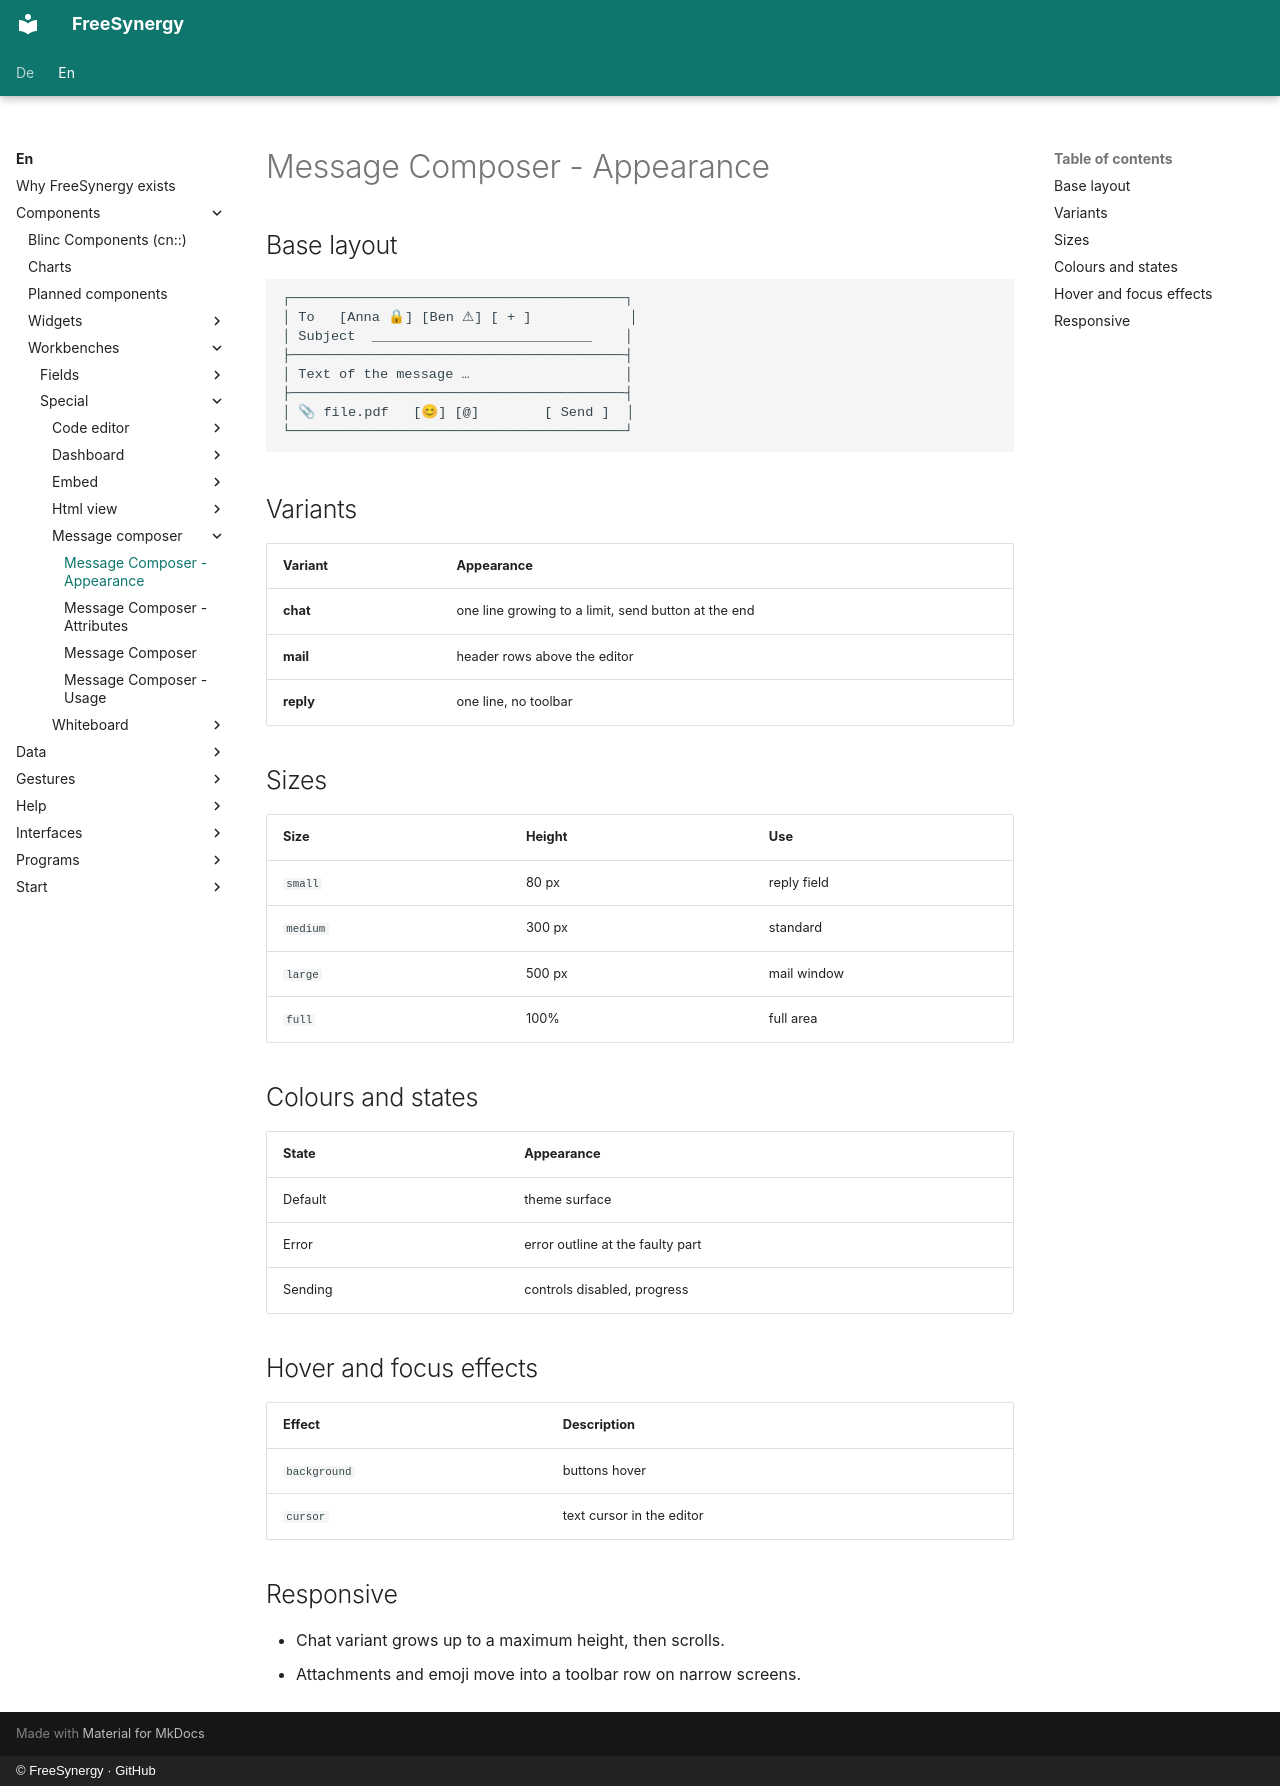

repository: FreeSynergy/fs-documentation · page: en/components/workbenches/special/message-composer/appearance/index.html · generator: mkdocs · copyright: © FreeSynergy · GitHub

# Message Composer - Appearance

## Base layout

```
┌─────────────────────────────────────────┐
│ To   [Anna 🔒] [Ben ⚠] [ + ]            │
│ Subject  ___________________________    │
├─────────────────────────────────────────┤
│ Text of the message …                   │
├─────────────────────────────────────────┤
│ 📎 file.pdf   [😊] [@]        [ Send ]  │
└─────────────────────────────────────────┘
```

## Variants

| Variant | Appearance |
|---|---|
| **chat** | one line growing to a limit, send button at the end |
| **mail** | header rows above the editor |
| **reply** | one line, no toolbar |

## Sizes

| Size | Height | Use |
|---|---|---|
| `small` | 80 px | reply field |
| `medium` | 300 px | standard |
| `large` | 500 px | mail window |
| `full` | 100% | full area |

## Colours and states

| State | Appearance |
|---|---|
| Default | theme surface |
| Error | error outline at the faulty part |
| Sending | controls disabled, progress |

## Hover and focus effects

| Effect | Description |
|---|---|
| `background` | buttons hover |
| `cursor` | text cursor in the editor |

## Responsive

- Chat variant grows up to a maximum height, then scrolls.
- Attachments and emoji move into a toolbar row on narrow screens.
